Run: headless pygame with SDL's dummy video driver; simulated clock (each Clock.tick advances the game by its frame time, no real sleeping); random seed 0; keys injected as events and as key.get_pressed() state; no mouse input.
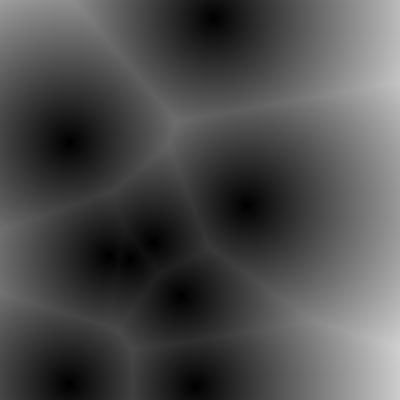
Frame 1 of 4 · flips 1–60 · no input
Frame 2 of 4 · flips 61–180 · tapped SPACE, RETURN · held RIGHT (→), D · screen unchanged from frame 1, image omitted
Frame 3 of 4 · flips 181–300 · held DOWN (↓), S · screen unchanged from frame 2, image omitted
Frame 4 of 4 · flips 301–420 · held LEFT (←), A, UP (↑), W · screen unchanged from frame 3, image omitted

The pygame program that drew these frames:

import pygame
import random
from math import hypot
screen_width = 400
screen_height = 400

green = (0, 255, 0)
win = pygame.display.set_mode((screen_width, screen_height))
clock = pygame.time.Clock()


def drawDots(n):
    dots = []
    for i in range(n):
        dot = pygame.draw.circle(win, green, (random.randint(1, screen_width), random.randint(1, screen_height)), 3)
        dots.append(dot)
    return dots
def noise(dots):
    for i in range(screen_width):
        for j in range(screen_height):
            distances = []
            for dot in dots:
                distance = hypot(i - dot.x, j - dot.y)
                distances.append(distance)
            distances.sort()
            color = int(distances[0])
            if color > 255:
                color = 255
            win.fill((color, color, color), ((i, j), (1, 1)))
noise(drawDots(9))


def RedrawGameWindow():
    # win.fill(256)
    pygame.display.update()


def main():
    running = True
    while running:
        clock.tick(60)
        RedrawGameWindow()
        for event in pygame.event.get():
            if event.type == pygame.QUIT:
                running = False


main()
